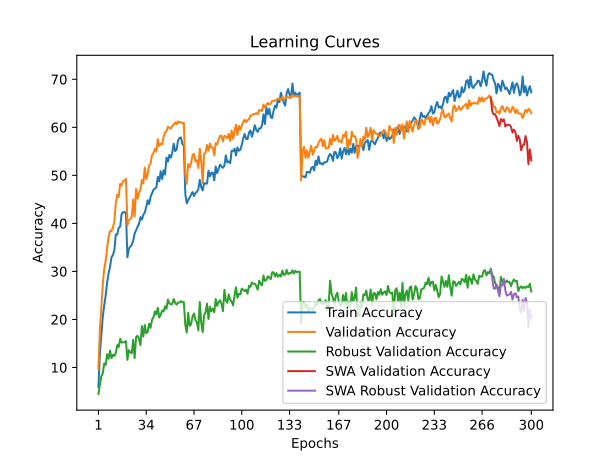

The file beside this chart, header and first rows:
time; train_accuracy; train_loss; valid_accuracy; valid_loss; valid_accuracy_robust; valid_accuracy_swa; valid_accuracy_robust_swa
173,9053; 5,9620; 4,9160; 9,7600; 4,5004; 4,4828; 9,7600; 4,4828
234,0425; 12,8500; 4,5587; 18,0000; 4,0074; 6,4759; 18,0000; 6,4759
303,1721; 16,5900; 4,4066; 22,4500; 3,7985; 8,1448; 22,4500; 8,1448
433,2104; 20,5790; 4,2672; 27,3900; 3,5806; 8,7862; 27,3900; 8,7862
478,4716; 22,9340; 4,1869; 30,5400; 3,4279; 10,8552; 30,5400; 10,8552
522,2127; 24,9720; 4,1082; 32,2200; 3,3335; 10,5310; 32,2200; 10,5310
570,8600; 27,6730; 4,0032; 34,9000; 3,2388; 12,7655; 34,9000; 12,7655
613,7685; 29,6270; 3,9272; 37,1700; 3,1724; 11,8207; 37,1700; 11,8207
652,6300; 30,9260; 3,8931; 38,4100; 3,1038; 13,5310; 38,4100; 13,5310
699,7006; 32,9140; 3,8238; 38,4000; 3,1338; 11,9241; 38,4000; 11,9241
743,0672; 33,4160; 3,8211; 39,1900; 3,1070; 12,6483; 39,1900; 12,6483
787,5044; 34,4790; 3,7753; 40,3800; 3,0339; 12,4138; 40,3800; 12,4138
833,2734; 37,6890; 3,6646; 44,2600; 2,9451; 13,0414; 44,2600; 13,0414
871,6113; 37,6680; 3,6667; 46,0400; 2,8827; 14,6690; 46,0400; 14,6690
916,8388; 39,1070; 3,6259; 45,4700; 2,8710; 14,2552; 45,4700; 14,2552
959,0620; 39,3160; 3,6199; 48,2200; 2,7715; 15,9448; 48,2200; 15,9448
1002,5943; 41,9530; 3,5214; 47,9200; 2,7877; 15,2000; 47,9200; 15,2000
1053,7092; 42,3720; 3,5217; 48,8300; 2,7600; 15,2414; 48,8300; 15,2414
1100,5354; 42,2460; 3,5228; 48,9000; 2,7561; 15,2345; 48,9000; 15,2345
1148,3058; 42,3080; 3,4981; 49,2800; 2,7334; 15,4897; 49,2800; 15,4897
1191,7331; 32,9410; 3,8273; 39,6100; 3,0942; 11,5793; 39,6100; 11,5793
1235,5438; 34,7560; 3,7618; 40,6900; 3,0288; 13,6069; 40,6900; 13,6069
1282,9220; 35,1320; 3,7419; 40,9100; 3,0076; 13,1448; 40,9100; 13,1448
1321,2065; 35,5310; 3,7488; 41,3100; 2,9982; 12,9517; 41,3100; 12,9517
1366,0201; 36,4190; 3,7283; 44,9900; 2,8670; 15,7586; 44,9900; 15,7586
1410,2831; 37,9080; 3,6420; 41,4300; 3,0406; 11,9379; 41,4300; 11,9379
1454,2217; 38,5490; 3,6298; 47,1900; 2,7943; 16,3241; 47,1900; 16,3241
1498,6165; 39,2740; 3,6015; 45,1200; 2,8638; 16,6069; 45,1200; 16,6069
1537,4327; 39,8560; 3,5910; 46,4400; 2,8140; 16,0069; 46,4400; 16,0069
1581,0976; 41,2890; 3,5456; 46,9700; 2,7694; 14,6621; 46,9700; 14,6621
1626,5063; 40,7960; 3,5940; 49,0400; 2,6966; 18,6069; 49,0400; 18,6069
1669,9110; 41,7990; 3,5551; 48,3300; 2,7313; 16,4345; 48,3300; 16,4345
1717,4705; 42,2320; 3,5415; 51,6300; 2,6211; 18,8345; 51,6300; 18,8345
1756,8370; 43,3670; 3,4978; 49,2100; 2,6890; 17,1172; 49,2100; 17,1172
1803,1609; 44,8100; 3,4402; 50,2500; 2,6685; 17,4069; 50,2500; 17,4069
1848,0335; 44,0250; 3,4493; 52,0900; 2,5985; 19,1172; 52,0900; 19,1172
1892,1123; 45,5510; 3,4048; 52,4100; 2,6045; 18,2621; 52,4100; 18,2621
1935,0558; 46,2420; 3,3882; 54,2300; 2,5336; 19,9379; 54,2300; 19,9379
1973,7950; 46,9690; 3,3587; 54,6200; 2,4986; 20,4276; 54,6200; 20,4276
2037,8896; 47,2720; 3,3660; 55,5400; 2,4769; 21,6690; 55,5400; 21,6690
2081,2791; 47,4400; 3,3238; 54,9700; 2,4901; 21,0414; 54,9700; 21,0414
2128,5056; 49,6940; 3,2682; 57,5300; 2,4236; 22,4207; 57,5300; 22,4207
2181,2694; 48,7570; 3,2948; 56,1000; 2,4690; 20,4000; 56,1000; 20,4000
2219,3708; 50,8450; 3,2398; 56,6100; 2,4320; 20,9862; 56,6100; 20,9862
2261,1780; 49,2360; 3,2970; 56,4700; 2,4278; 21,8621; 56,4700; 21,8621
2311,6934; 51,0630; 3,2420; 58,0200; 2,3825; 21,6552; 58,0200; 21,6552
2355,7560; 50,1710; 3,2588; 58,9900; 2,3445; 22,7310; 58,9900; 22,7310
2403,2194; 53,7000; 3,1758; 59,1700; 2,3385; 22,2345; 59,1700; 22,2345
2441,9395; 52,8630; 3,1725; 60,1300; 2,3183; 24,1448; 60,1300; 24,1448
2484,6150; 54,2460; 3,1237; 59,8900; 2,3261; 23,3448; 59,8900; 23,3448
2548,5426; 53,6690; 3,1629; 59,7100; 2,3200; 23,1448; 59,7100; 23,1448
2595,8510; 54,7200; 3,1118; 60,2900; 2,2966; 23,1931; 60,2900; 23,1931
2636,1753; 56,5920; 3,0701; 60,6000; 2,2738; 24,2414; 60,6000; 24,2414
2686,2755; 55,0260; 3,1111; 61,0200; 2,2735; 23,4621; 61,0200; 23,4621
2729,2851; 55,3810; 3,1154; 60,6400; 2,2768; 23,0897; 60,6400; 23,0897
2772,6470; 57,2920; 3,0367; 61,2300; 2,2674; 23,5448; 61,2300; 23,5448
2835,4915; 57,7620; 3,0403; 61,0100; 2,2608; 23,4966; 61,0100; 23,4966
2878,4295; 57,8940; 3,0250; 61,0800; 2,2621; 23,7931; 61,0800; 23,7931
2922,2905; 56,4660; 3,0734; 60,8400; 2,2660; 23,5862; 60,8400; 23,5862
2966,8700; 56,2920; 3,0482; 60,9200; 2,2641; 23,6069; 60,9200; 23,6069
... 240 more rows
